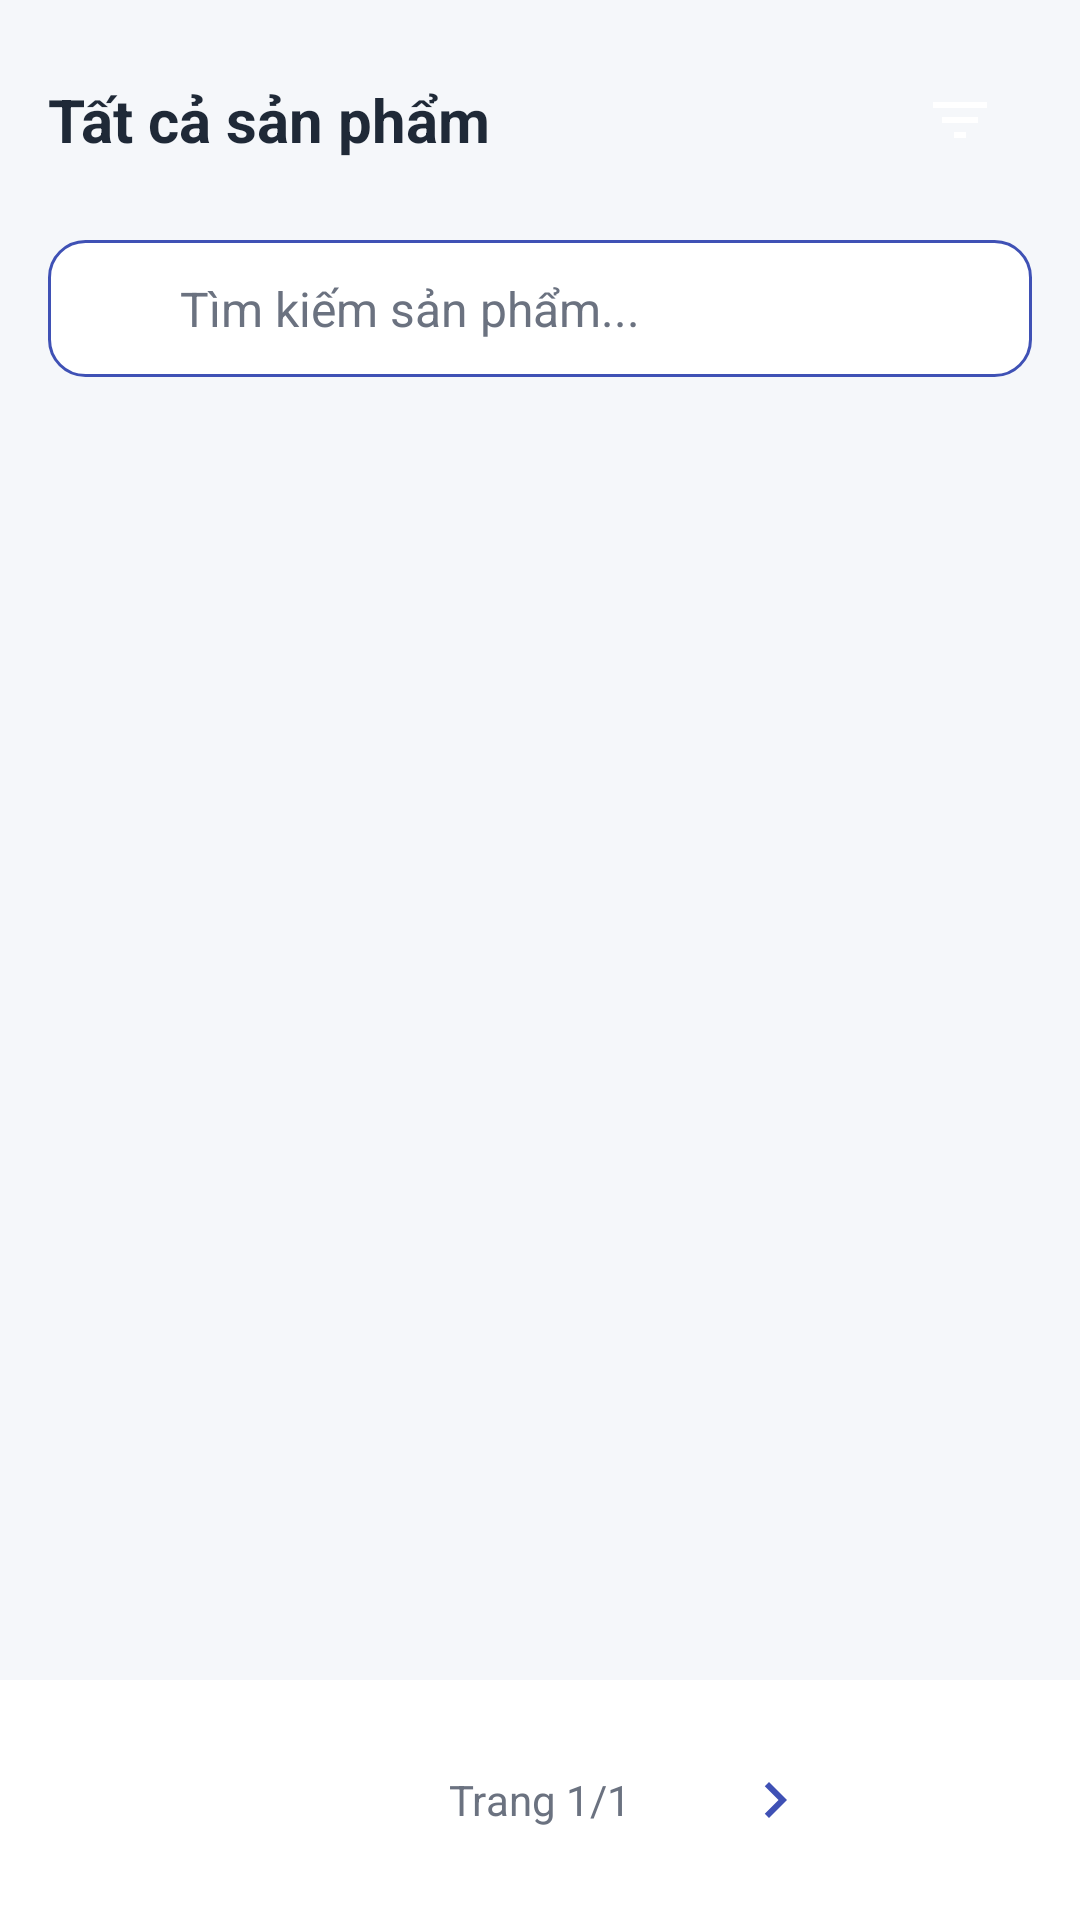

Reconstruct the res/layout file that produces this screen, plus the resources it refers to.
<!-- AndroidManifest.xml: application theme Theme.QuanLyCuaHangLapTop -->
<!-- res/layout/fragment_all_products.xml -->
<?xml version="1.0" encoding="utf-8"?>
<androidx.constraintlayout.widget.ConstraintLayout xmlns:android="http://schemas.android.com/apk/res/android"
    xmlns:app="http://schemas.android.com/apk/res-auto"
    xmlns:tools="http://schemas.android.com/tools"
    android:layout_width="match_parent"
    android:layout_height="match_parent"
    android:background="@color/appBackground"
    tools:context=".ui.fragments.AllProductsFragment">

    
    <LinearLayout
        android:id="@+id/header_layout"
        android:layout_width="0dp"
        android:layout_height="wrap_content"
        android:orientation="horizontal"
        android:padding="16dp"
        android:gravity="center_vertical"
        app:layout_constraintTop_toTopOf="parent"
        app:layout_constraintStart_toStartOf="parent"
        app:layout_constraintEnd_toEndOf="parent">

        <TextView
            android:id="@+id/tv_title_all"
            android:layout_width="0dp"
            android:layout_height="wrap_content"
            android:layout_weight="1"
            android:text="Tất cả sản phẩm"
            android:textColor="@color/textPrimary"
            android:textSize="20sp"
            android:textStyle="bold" />

        <ImageButton
            android:id="@+id/btn_filter"
            android:layout_width="48dp"
            android:layout_height="48dp"
            android:background="?attr/selectableItemBackgroundBorderless"
            android:src="@drawable/ic_filter"
            android:contentDescription="Filter"
            android:padding="12dp" />

    </LinearLayout>

    
    <LinearLayout
        android:id="@+id/search_layout"
        android:layout_width="0dp"
        android:layout_height="wrap_content"
        android:layout_marginHorizontal="16dp"
        android:layout_marginBottom="12dp"
        android:orientation="horizontal"
        android:background="@drawable/bg_search_box"
        android:padding="12dp"
        android:gravity="center_vertical"
        app:layout_constraintTop_toBottomOf="@id/header_layout"
        app:layout_constraintStart_toStartOf="parent"
        app:layout_constraintEnd_toEndOf="parent">

        <ImageView
            android:layout_width="20dp"
            android:layout_height="20dp"
            android:src="@drawable/ic_search"
            android:layout_marginEnd="12dp"
            android:alpha="0.6" />

        <EditText
            android:id="@+id/et_search"
            android:layout_width="0dp"
            android:layout_height="wrap_content"
            android:layout_weight="1"
            android:background="@null"
            android:hint="Tìm kiếm sản phẩm..."
            android:textColor="@color/textPrimary"
            android:textColorHint="@color/textSecondary"
            android:textSize="16sp"
            android:inputType="text"
            android:maxLines="1"
            android:imeOptions="actionSearch" />

        <ImageView
            android:id="@+id/btn_clear_search"
            android:layout_width="20dp"
            android:layout_height="20dp"
            android:src="@drawable/ic_clear"
            android:visibility="gone"
            android:background="?attr/selectableItemBackgroundBorderless"
            android:padding="4dp" />

    </LinearLayout>

    
    <androidx.recyclerview.widget.RecyclerView
        android:id="@+id/rv_filter_chips"
        android:layout_width="0dp"
        android:layout_height="wrap_content"
        android:layout_marginHorizontal="16dp"
        android:layout_marginBottom="8dp"
        android:orientation="horizontal"
        app:layout_constraintTop_toBottomOf="@id/search_layout"
        app:layout_constraintStart_toStartOf="parent"
        app:layout_constraintEnd_toEndOf="parent"
        tools:listitem="@layout/item_filter_chip" />

    
    <androidx.recyclerview.widget.RecyclerView
        android:id="@+id/rv_all_products"
        android:layout_width="0dp"
        android:layout_height="0dp"
        android:clipToPadding="false"
        android:paddingStart="12dp"
        android:paddingEnd="12dp"
        android:paddingBottom="16dp"
        app:layout_constraintTop_toBottomOf="@id/rv_filter_chips"
        app:layout_constraintBottom_toTopOf="@id/pagination_layout"
        app:layout_constraintStart_toStartOf="parent"
        app:layout_constraintEnd_toEndOf="parent"
        tools:listitem="@layout/item_product_grid" />

    
    <LinearLayout
        android:id="@+id/pagination_layout"
        android:layout_width="0dp"
        android:layout_height="wrap_content"
        android:orientation="horizontal"
        android:gravity="center"
        android:padding="16dp"
        android:background="@color/surface"
        app:layout_constraintBottom_toBottomOf="parent"
        app:layout_constraintStart_toStartOf="parent"
        app:layout_constraintEnd_toEndOf="parent">

        <ImageButton
            android:id="@+id/btn_prev_page"
            android:layout_width="48dp"
            android:layout_height="48dp"
            android:src="@drawable/ic_arrow_left"
            android:background="?attr/selectableItemBackgroundBorderless"
            android:contentDescription="Trang trước"
            android:layout_marginEnd="8dp"
            android:scaleType="centerInside"
            android:padding="12dp" />

        <TextView
            android:id="@+id/tv_page_info"
            android:layout_width="wrap_content"
            android:layout_height="wrap_content"
            android:text="Trang 1/1"
            android:textColor="@color/textSecondary"
            android:textSize="14sp"
            android:layout_marginHorizontal="16dp" />

        <ImageButton
            android:id="@+id/btn_next_page"
            android:layout_width="48dp"
            android:layout_height="48dp"
            android:src="@drawable/ic_arrow_right"
            android:background="?attr/selectableItemBackgroundBorderless"
            android:contentDescription="Trang sau"
            android:layout_marginStart="8dp"
            android:scaleType="centerInside"
            android:padding="12dp" />

    </LinearLayout>

    
    <ProgressBar
        android:id="@+id/progress_loading"
        android:layout_width="wrap_content"
        android:layout_height="wrap_content"
        android:visibility="gone"
        app:layout_constraintTop_toTopOf="@id/rv_all_products"
        app:layout_constraintBottom_toBottomOf="@id/rv_all_products"
        app:layout_constraintStart_toStartOf="@id/rv_all_products"
        app:layout_constraintEnd_toEndOf="@id/rv_all_products" />

    
    <LinearLayout
        android:id="@+id/empty_state"
        android:layout_width="wrap_content"
        android:layout_height="wrap_content"
        android:orientation="vertical"
        android:gravity="center"
        android:visibility="gone"
        app:layout_constraintTop_toTopOf="@id/rv_all_products"
        app:layout_constraintBottom_toBottomOf="@id/rv_all_products"
        app:layout_constraintStart_toStartOf="@id/rv_all_products"
        app:layout_constraintEnd_toEndOf="@id/rv_all_products">

        <ImageView
            android:layout_width="80dp"
            android:layout_height="80dp"
            android:src="@drawable/ic_products"
            android:alpha="0.3" />

        <TextView
            android:layout_width="wrap_content"
            android:layout_height="wrap_content"
            android:text="Không tìm thấy sản phẩm"
            android:textColor="@color/textSecondary"
            android:textSize="16sp"
            android:layout_marginTop="16dp" />

        <TextView
            android:layout_width="wrap_content"
            android:layout_height="wrap_content"
            android:text="Thử tìm kiếm với từ khóa khác"
            android:textColor="@color/textSecondary"
            android:textSize="14sp"
            android:layout_marginTop="4dp" />

    </LinearLayout>

</androidx.constraintlayout.widget.ConstraintLayout>
<!-- res/layout/item_filter_chip.xml (included above) -->
<?xml version="1.0" encoding="utf-8"?>
<com.google.android.material.chip.Chip xmlns:android="http://schemas.android.com/apk/res/android"
    xmlns:app="http://schemas.android.com/apk/res-auto"
    android:layout_width="wrap_content"
    android:layout_height="wrap_content"
    android:layout_marginEnd="8dp"
    android:text="Tất cả"
    android:checkable="true"
    app:chipBackgroundColor="@color/surface"
    app:chipStrokeColor="@color/colorPrimary"
    app:chipStrokeWidth="1dp"
    app:checkedIconEnabled="false"
    app:chipMinHeight="32dp"
    app:chipStartPadding="12dp"
    app:chipEndPadding="12dp"
    app:chipCornerRadius="16dp"
    android:textColor="@color/textPrimary"
    android:textSize="14sp" />
<!-- res/layout/item_product_grid.xml (included above) -->
<?xml version="1.0" encoding="utf-8"?>
<com.google.android.material.card.MaterialCardView xmlns:android="http://schemas.android.com/apk/res/android"
    xmlns:app="http://schemas.android.com/apk/res-auto"
    android:layout_width="match_parent"
    android:layout_height="wrap_content"
    android:layout_margin="1dp"
    app:cardUseCompatPadding="true"
    app:cardElevation="4dp"
    app:cardBackgroundColor="@color/surface"
    app:cardCornerRadius="16dp">

    <LinearLayout
        android:layout_width="match_parent"
        android:layout_height="wrap_content"
        android:orientation="vertical"
        android:padding="12dp"
        android:background="@drawable/bg_card">

        <ImageView
            android:id="@+id/imgProduct"
            android:layout_width="match_parent"
            android:layout_height="160dp"
            android:adjustViewBounds="true"
            android:scaleType="centerInside"
            android:background="@color/bg_image_placeholder"
            android:contentDescription="product" />

        <TextView
            android:id="@+id/tvName"
            android:layout_width="match_parent"
            android:layout_height="wrap_content"
            android:textColor="@color/textPrimary"
            android:textSize="15sp"
            android:maxLines="2"
            android:ellipsize="end"
            android:layout_marginTop="8dp"
            android:text="Laptop name" />

        <TextView
            android:id="@+id/tvPrice"
            android:layout_width="wrap_content"
            android:layout_height="wrap_content"
            android:textColor="@color/colorPrimary"
            android:textStyle="bold"
            android:textSize="16sp"
            android:layout_marginTop="4dp"
            android:text="12.000.000 đ" />

 

    </LinearLayout>

</com.google.android.material.card.MaterialCardView>
<!-- resources referenced by this layout -->
<resources>
  <color name="appBackground">#F5F7FA</color>
  <color name="bg_image_placeholder">#F0F2F5</color>
  <color name="colorPrimary">#3F51B5</color>
  <color name="surface">#FFFFFF</color>
  <color name="textPrimary">#1F2937</color>
  <color name="textSecondary">#6B7280</color>
  <!-- drawable bg_card (drawable) -->
  <?xml version="1.0" encoding="utf-8"?>
  <shape xmlns:android="http://schemas.android.com/apk/res/android" android:shape="rectangle">
      <solid android:color="@color/surface" />
      <corners android:radius="12dp" />
      <stroke android:width="1dp" android:color="@color/border_light" />
      <padding android:left="12dp" android:top="12dp" android:right="12dp" android:bottom="12dp" />
  </shape>
  <!-- drawable bg_search_box (drawable) -->
  <?xml version="1.0" encoding="utf-8"?>
  <shape xmlns:android="http://schemas.android.com/apk/res/android"
      android:shape="rectangle">
      
      <solid android:color="@color/surface" />
      
      <stroke
          android:width="1dp"
          android:color="@color/colorPrimary" />
      
      <corners android:radius="12dp" />
      
  </shape>
  <!-- drawable ic_arrow_left (drawable) -->
  <?xml version="1.0" encoding="utf-8"?>
  <vector xmlns:android="http://schemas.android.com/apk/res/android"
      android:width="24dp"
      android:height="24dp"
      android:viewportWidth="24"
      android:viewportHeight="24"
      android:tint="?attr/colorOnSurface">
      
      <path
          android:fillColor="@android:color/white"
          android:pathData="M20,11H7.83l5.59,-5.59L12,4l-8,8 8,8 1.41,-1.41L7.83,13H20v-2z"/>
      
  </vector>
  <!-- drawable ic_arrow_right (drawable) -->
  <?xml version="1.0" encoding="utf-8"?>
  <vector xmlns:android="http://schemas.android.com/apk/res/android"
      android:width="24dp"
      android:height="24dp"
      android:viewportWidth="24"
      android:viewportHeight="24"
      android:tint="@color/colorPrimary">
      <path
          android:fillColor="@color/white"
          android:pathData="M8.59,16.59L10,18l6,-6 -6,-6 -1.41,1.41L13.17,12z"/>
  </vector>
  <!-- drawable ic_clear (drawable) -->
  <?xml version="1.0" encoding="utf-8"?>
  <vector xmlns:android="http://schemas.android.com/apk/res/android"
      android:width="24dp"
      android:height="24dp"
      android:viewportWidth="24"
      android:viewportHeight="24">
      <path
          android:fillColor="@color/textPrimary"
          android:pathData="M19,6.41L17.59,5 12,10.59 6.41,5 5,6.41 10.59,12 5,17.59 6.41,19 12,13.41 17.59,19 19,17.59 13.41,12z"/>
  </vector>
  <!-- drawable ic_filter (drawable) -->
  <?xml version="1.0" encoding="utf-8"?>
  <vector xmlns:android="http://schemas.android.com/apk/res/android"
      android:width="24dp"
      android:height="24dp"
      android:viewportWidth="24"
      android:viewportHeight="24"
      android:tint="?attr/colorOnSurface">
      <path
          android:fillColor="@color/white"
          android:pathData="M10,18h4v-2h-4v2zM3,6v2h18V6H3zM6,13h12v-2H6V13z"/>
  </vector>
  <!-- drawable ic_products (drawable) -->
  <?xml version="1.0" encoding="utf-8"?>
  <vector xmlns:android="http://schemas.android.com/apk/res/android"
      android:width="24dp"
      android:height="24dp"
      android:viewportWidth="24"
      android:viewportHeight="24">
      <path
          android:fillColor="#424242"
          android:pathData="M21,16V8l-8,-5 -8,5v8l8,5 8,-5zM5,8l7,4.38 7,-4.38 -7,-4.38L5,8zM12,13.62L5,9v6l7,4.38V13.62zM19,15v-6l-7,4.62V19.38L19,15z"/>
  </vector>
  <color name="border_light">#E5E7EB</color>
  <color name="white">#FFFFFFFF</color>
  <color name="purple_200">#FFBB86FC</color>
  <color name="purple_700">#FF3700B3</color>
  <color name="black">#FF000000</color>
  <color name="teal_200">#FF03DAC5</color>
</resources>
